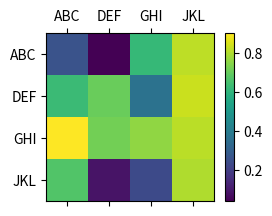

Reproduce this figure in Python.
# -*- coding: utf-8 -*-
"""
Created on Mon Mar 10 20:55:24 2014

@author: vincentli2010
"""

import numpy as np
import matplotlib.pyplot as plt

alpha = ['ABC', 'DEF', 'GHI', 'JKL']

data = np.random.random((4,4))

fig = plt.figure()
ax = fig.add_subplot(221)
cax = ax.matshow(data, interpolation='nearest')
fig.colorbar(cax)

ax.set_xticklabels(['']+alpha)
ax.set_yticklabels(['']+alpha)

plt.show()